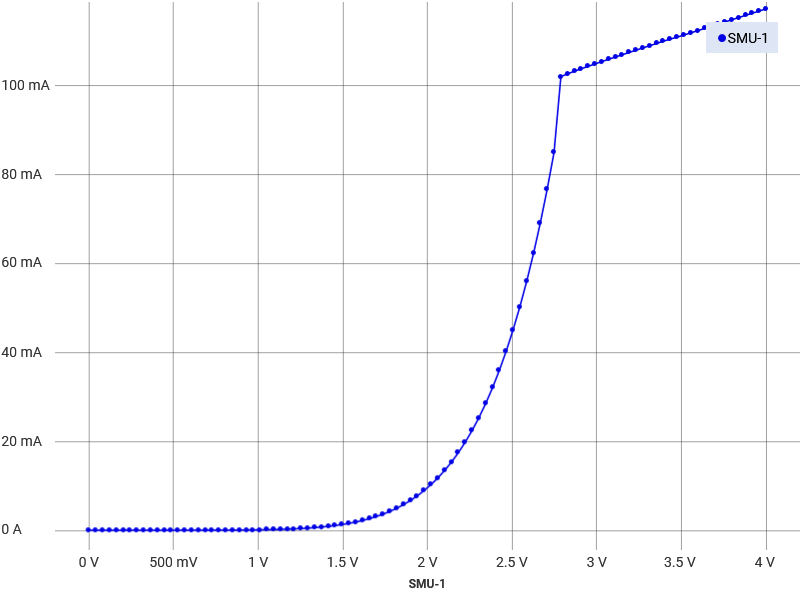

The file beside this chart, header and first rows:
data points, time/s, voltage/V, current/A, time SD, voltage SD, current SD
1, 0, -0.0001441, 3.68307810276747E-05, 2.541, 1.172, 0.04885
2, 0.0876, 0.04039, 3.74073279090226E-05, , , 
3, 0.1752, 0.08088, 3.39480575348716E-05, , , 
4, 0.2628, 0.1208, 3.79838711523917E-05, , , 
5, 0.3504, 0.1613, 3.68307810276747E-05, , , 
6, 0.438, 0.2019, 3.74073279090226E-05, , , 
7, 0.5256, 0.2424, 3.45246044162195E-05, , , 
8, 0.6132, 0.2829, 3.56776945409365E-05, , , 
9, 0.7008, 0.3228, 3.68307810276747E-05, , , 
10, 0.7884, 0.3633, 3.91369612771086E-05, , , 
11, 0.8759, 0.4038, 3.79838747903705E-05, , , 
12, 0.9635, 0.4444, 3.74073279090226E-05, , , 
13, 1.051, 0.4849, 3.62542377843056E-05, , , 
14, 1.139, 0.5255, 3.97135008824989E-05, , , 
15, 1.226, 0.5653, 3.97135045204777E-05, , , 
16, 1.314, 0.6059, 4.02900477638468E-05, , , 
17, 1.401, 0.6464, 4.02900477638468E-05, , , 
18, 1.489, 0.687, 4.6632037992822E-05, , , 
19, 1.577, 0.7275, 4.89382146042772E-05, , , 
20, 1.664, 0.7674, 5.64332949579693E-05, , , 
21, 1.752, 0.8079, 6.21987419435754E-05, , , 
22, 1.839, 0.8484, 7.14234483893961E-05, , , 
23, 1.927, 0.889, 7.89185360190459E-05, , , 
24, 2.015, 0.9295, 9.1602501925081E-05, , , 
25, 2.102, 0.9694, 0.0001101, , , 
26, 2.19, 1.01, 0.000132, , , 
27, 2.277, 1.05, 0.0001591, , , 
28, 2.365, 1.091, 0.0001919, , , 
29, 2.453, 1.131, 0.0002334, , , 
30, 2.54, 1.171, 0.0002836, , , 
31, 2.628, 1.212, 0.0003482, , , 
32, 2.715, 1.252, 0.0004248, , , 
33, 2.803, 1.293, 0.0005171, , , 
34, 2.891, 1.334, 0.0006307, , , 
35, 2.978, 1.373, 0.0007581, , , 
36, 3.066, 1.414, 0.0009195, , , 
37, 3.153, 1.454, 0.001105, , , 
38, 3.241, 1.495, 0.001327, , , 
39, 3.329, 1.536, 0.001584, , , 
40, 3.416, 1.576, 0.001885, , , 
41, 3.504, 1.616, 0.002233, , , 
42, 3.591, 1.656, 0.002639, , , 
43, 3.679, 1.697, 0.003114, , , 
44, 3.766, 1.737, 0.003657, , , 
45, 3.854, 1.778, 0.004277, , , 
46, 3.942, 1.818, 0.004983, , , 
47, 4.029, 1.858, 0.005796, , , 
48, 4.117, 1.899, 0.006724, , , 
49, 4.204, 1.94, 0.007769, , , 
50, 4.292, 1.98, 0.008959, , , 
51, 4.38, 2.02, 0.01027, , , 
52, 4.467, 2.06, 0.01178, , , 
53, 4.555, 2.101, 0.01346, , , 
54, 4.642, 2.142, 0.01535, , , 
55, 4.73, 2.182, 0.01747, , , 
56, 4.818, 2.222, 0.01978, , , 
57, 4.905, 2.262, 0.02239, , , 
58, 4.993, 2.303, 0.0253, , , 
59, 5.08, 2.344, 0.02851, , , 
60, 5.168, 2.384, 0.03206, , , 
... 40 more rows
